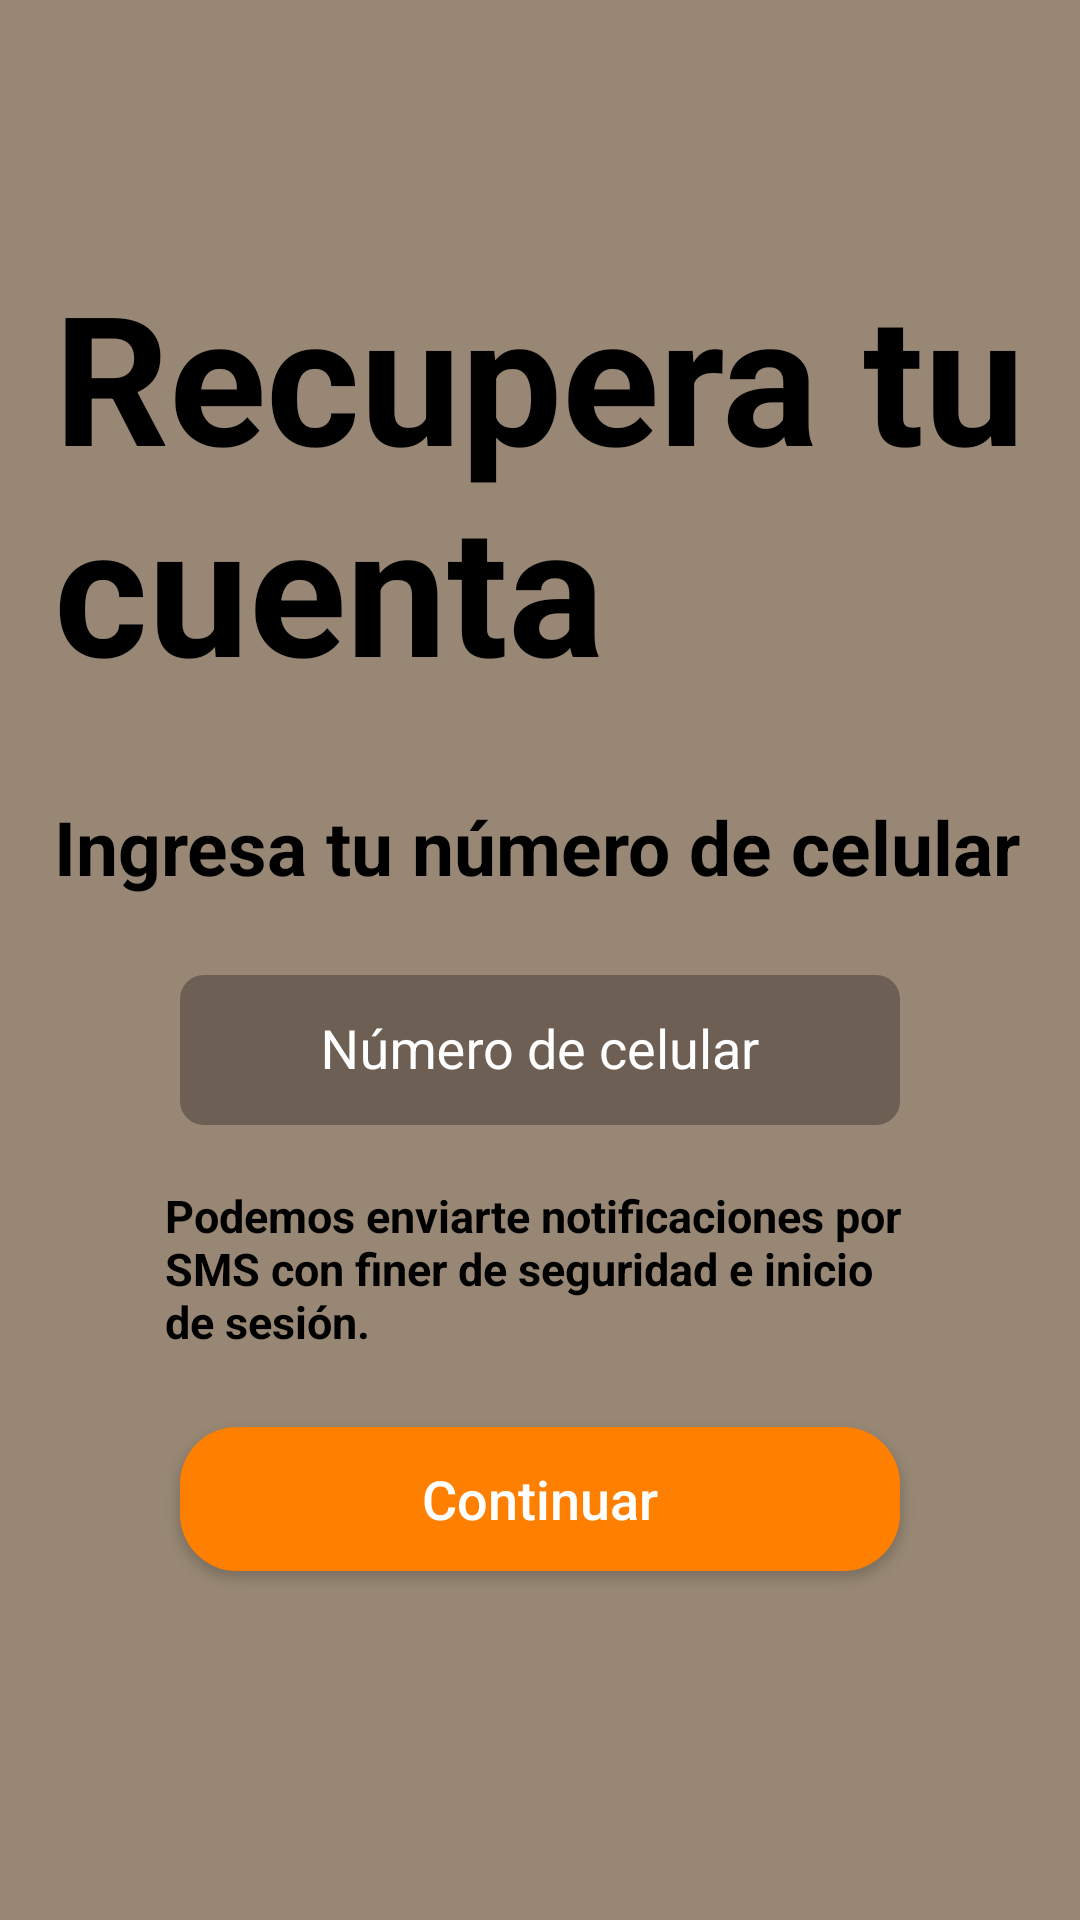

Android layout source for this screen:
<!-- AndroidManifest.xml: application theme Theme.YoguesPet -->
<!-- res/layout/activity_recuperar_cuenta_num.xml -->
<?xml version="1.0" encoding="utf-8"?>
<androidx.constraintlayout.widget.ConstraintLayout xmlns:android="http://schemas.android.com/apk/res/android"
    xmlns:app="http://schemas.android.com/apk/res-auto"
    xmlns:tools="http://schemas.android.com/tools"
    android:id="@+id/main"
    android:layout_width="match_parent"
    android:layout_height="match_parent"
    tools:context=".actividades.RecuperarCuentaNumActivity"
    android:background="@color/fondo">

    <LinearLayout
        android:layout_width="match_parent"
        android:layout_height="match_parent"
        android:orientation="vertical"
        tools:layout_editor_absoluteX="0dp"
        tools:layout_editor_absoluteY="16dp">

        <ImageView
            android:id="@+id/imgVolver"
            android:layout_width="match_parent"
            android:layout_height="60dp"
            android:src="@drawable/ic_back"
            android:layout_marginRight="300dp"
            android:layout_marginLeft="10dp"
            android:layout_marginTop="10dp"/>

        <TextView
            android:layout_width="match_parent"
            android:layout_height="wrap_content"
            android:text="@string/RecuperarCuenta"
            android:textColor="@color/black"
            android:textSize="60dp"
            android:textStyle="bold"
            android:layout_marginHorizontal="18dp"
            android:layout_marginVertical="15dp"/>

        <TextView
            android:layout_width="match_parent"
            android:layout_height="wrap_content"
            android:text="@string/IngresaCel"
            android:textColor="@color/black"
            android:textSize="25dp"
            android:textStyle="bold"
            android:layout_marginHorizontal="18dp"
            android:layout_marginVertical="15dp"/>

        <com.google.android.material.textfield.TextInputLayout
            android:layout_width="match_parent"
            android:layout_height="wrap_content"
            android:textColorHint="@color/white">
            <EditText
                android:id="@+id/CelCorreo"
                android:layout_width="match_parent"
                android:layout_height="50dp"
                android:layout_marginHorizontal="60dp"
                android:layout_marginVertical="5dp"
                android:background="@drawable/edit_text_inicio_sesion"
                android:hint="@string/NumCel"
                android:textAllCaps="false"
                android:gravity="center"/>
        </com.google.android.material.textfield.TextInputLayout>

        <TextView
            android:layout_width="match_parent"
            android:layout_height="wrap_content"
            android:text="@string/PodemosEnviarSMS"
            android:textSize="15dp"
            android:textStyle="bold"
            android:textColor="@color/black"
            android:layout_marginHorizontal="55dp"
            android:layout_marginVertical="15dp"/>

        <Button
            android:id="@+id/ContinuarCCel"
            android:layout_width="match_parent"
            android:layout_height="wrap_content"
            android:background="@drawable/edit_button"
            android:text="@string/Continuar"
            android:textAllCaps="false"
            android:layout_marginHorizontal="60dp"
            android:layout_marginVertical="10dp"
            android:textColor="@color/white"
            android:textSize="18dp"/>

    </LinearLayout>
</androidx.constraintlayout.widget.ConstraintLayout>
<!-- resources referenced by this layout -->
<resources>
  <color name="black">#FF000000</color>
  <color name="fondo">#978774</color>
  <color name="white">#FFFFFFFF</color>
  <!-- drawable edit_button (drawable) -->
  <?xml version="1.0" encoding="utf-8"?>
  <selector xmlns:android="http://schemas.android.com/apk/res/android">
  
      <item>
          <shape xmlns:android="http://schemas.android.com/apk/res/android"
              android:shape="rectangle">
              <solid android:color="@color/btnNaranja" /> 
              <corners android:radius="19dp" /> 
          </shape>
      </item>
  </selector>
  <!-- drawable edit_text_inicio_sesion (drawable) -->
  <?xml version="1.0" encoding="utf-8"?>
  <selector xmlns:android="http://schemas.android.com/apk/res/android">
      <item>
          <shape xmlns:android="http://schemas.android.com/apk/res/android"
              android:shape="rectangle">
              <solid android:color="@color/btnMarron" /> 
              <corners android:radius="8dp" /> 
          </shape>
      </item>
  </selector>
  <string name="Continuar">Continuar</string>
  <string name="IngresaCel">Ingresa tu número de celular</string>
  <string name="NumCel">Número de celular</string>
  <string name="PodemosEnviarSMS">Podemos enviarte notificaciones por SMS con finer de seguridad e inicio de sesión.</string>
  <string name="RecuperarCuenta">Recupera tu cuenta</string>
  <style name="Theme.YoguesPet" parent="Theme.AppCompat.Light.NoActionBar">
          
          <item name="colorPrimary">@color/purple_500</item>
          <item name="colorPrimaryVariant">@color/purple_700</item>
          <item name="colorOnPrimary">@color/white</item>
          
          <item name="colorSecondary">@color/teal_200</item>
          <item name="colorSecondaryVariant">@color/teal_700</item>
          <item name="colorOnSecondary">@color/black</item>
          
          <item name="android:statusBarColor">?attr/colorPrimaryVariant</item>
          
      </style>
  <color name="btnNaranja">#FF8000</color>
  <color name="btnMarron">#6D5F53</color>
  <color name="purple_500">#FF6200EE</color>
  <color name="purple_700">#FF3700B3</color>
  <color name="teal_200">#FF03DAC5</color>
  <color name="teal_700">#FF018786</color>
</resources>
